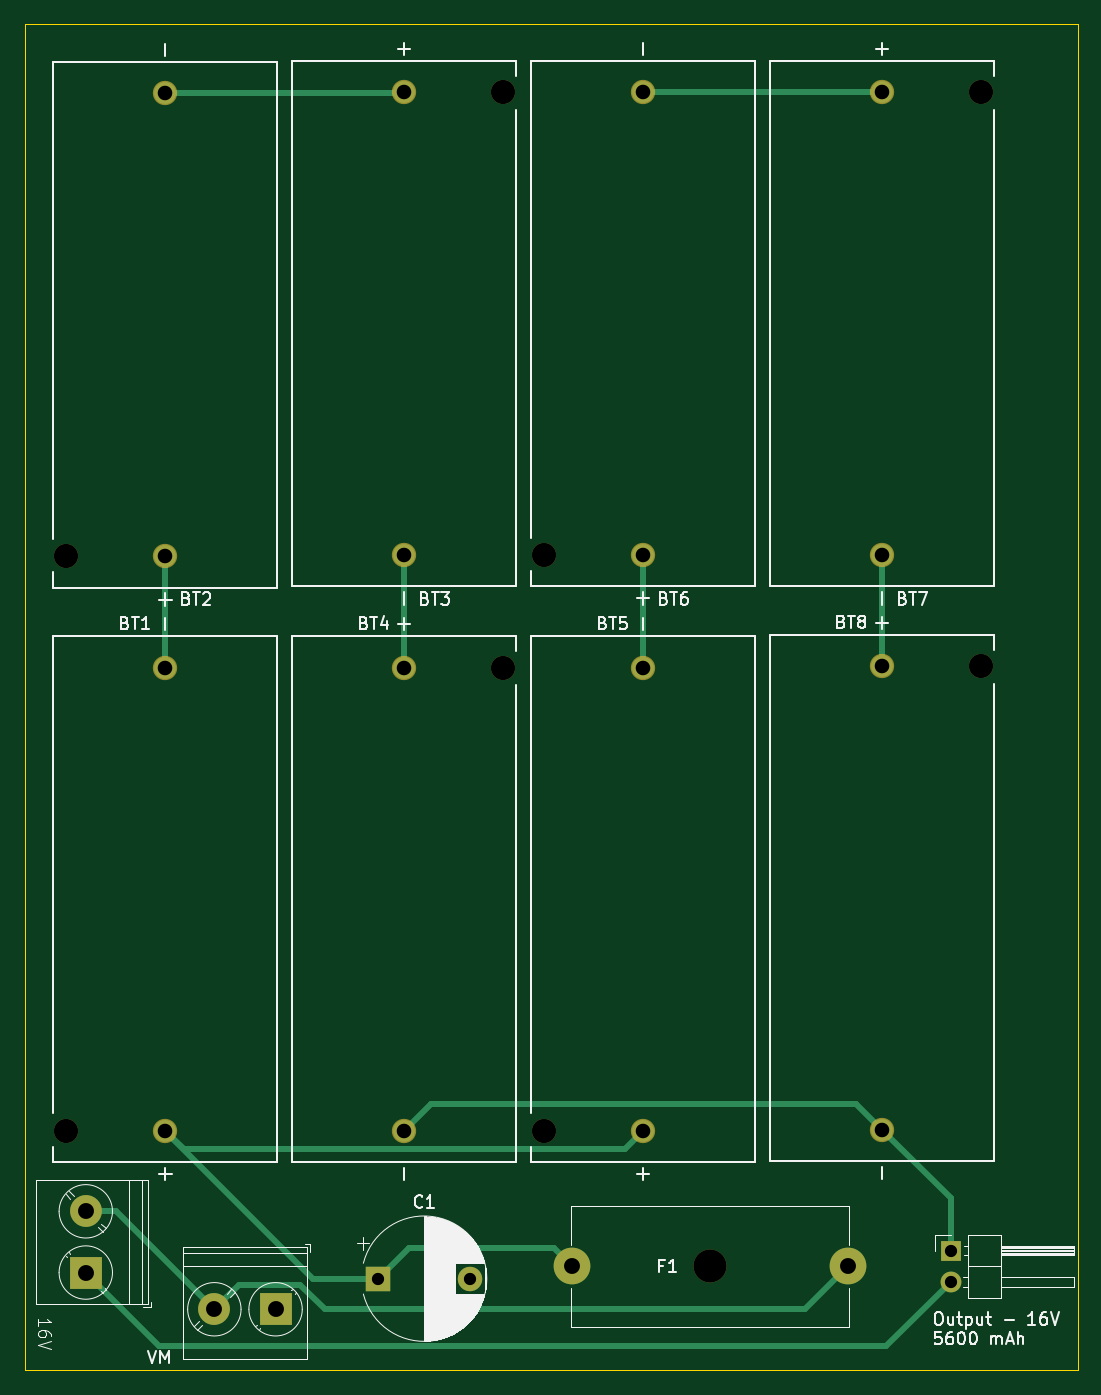
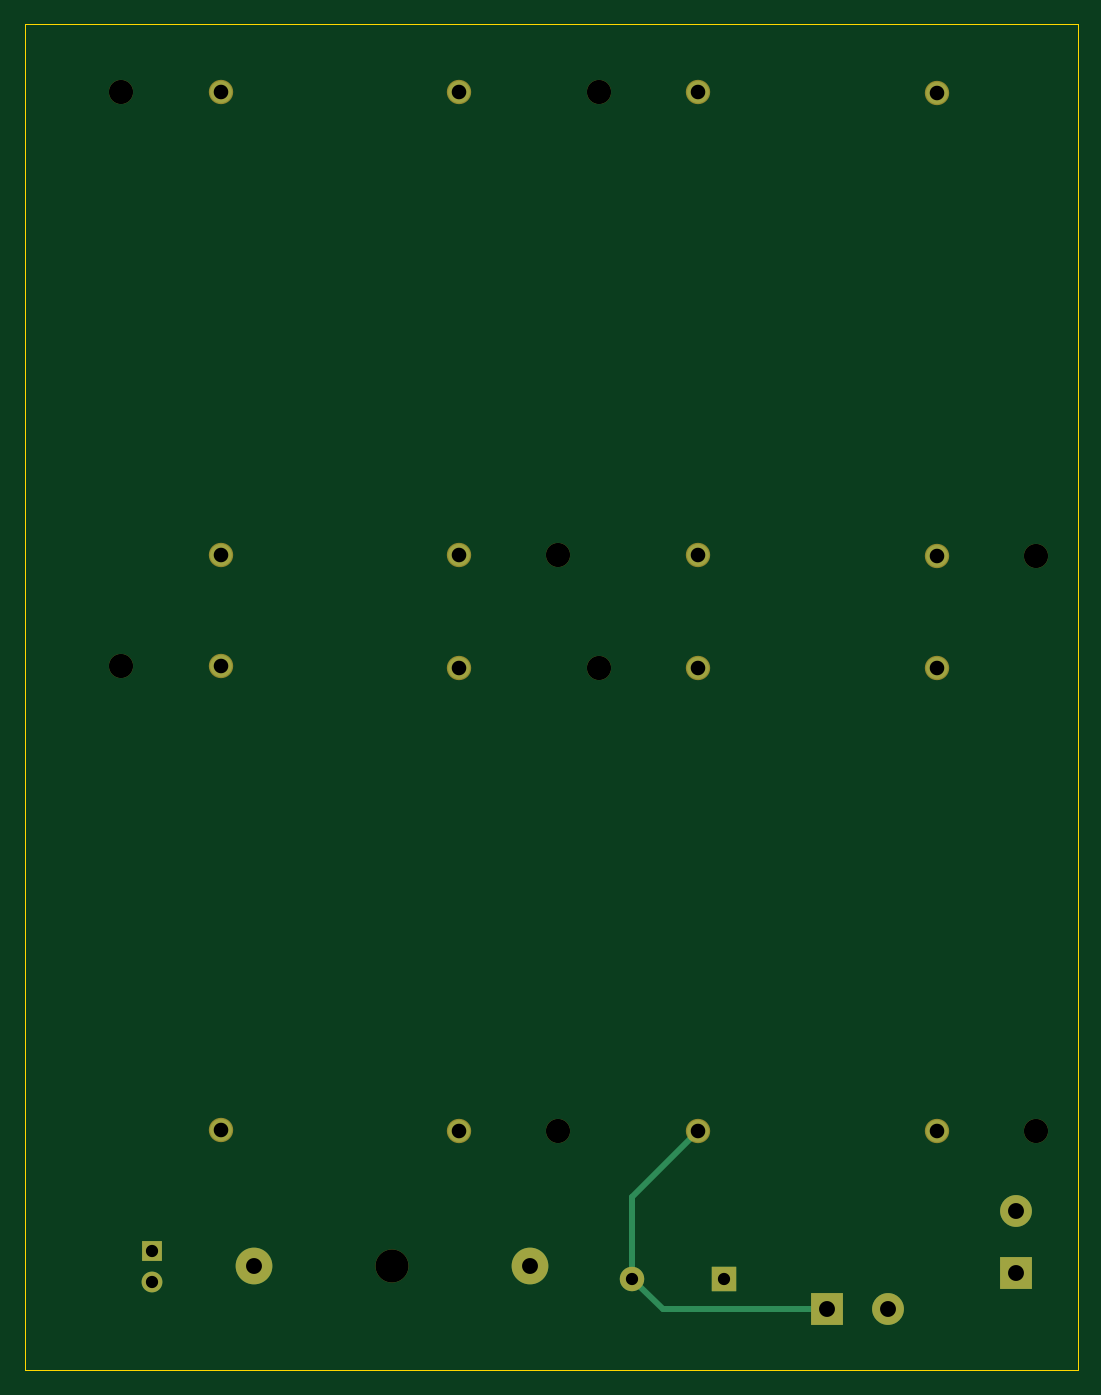
Circuit board: 11 layer files. Board 86.0 x 110.0 mm.
- bottom_copper: Robo_V2.1-B_Cu.gbr (3194 bytes)
- bottom_mask: Robo_V2.1-B_Mask.gbr (2061 bytes)
- paste: Robo_V2.1-B_Paste.gbr (467 bytes)
- bottom_silk: Robo_V2.1-B_Silkscreen.gbr (468 bytes)
- outline: Robo_V2.1-Edge_Cuts.gbr (632 bytes)
- top_copper: Robo_V2.1-F_Cu.gbr (4915 bytes)
- top_mask: Robo_V2.1-F_Mask.gbr (2061 bytes)
- paste: Robo_V2.1-F_Paste.gbr (467 bytes)
- top_silk: Robo_V2.1-F_Silkscreen.gbr (45087 bytes)
- drill: Robo_V2.1-NPTH.drl (552 bytes)
- drill: Robo_V2.1-PTH.drl (876 bytes)

=== bottom_copper: Robo_V2.1-B_Cu.gbr ===
%TF.GenerationSoftware,KiCad,Pcbnew,8.0.2*%
%TF.CreationDate,2024-06-24T22:12:58+02:00*%
%TF.ProjectId,Robo_V2.1,526f626f-5f56-4322-9e31-2e6b69636164,rev?*%
%TF.SameCoordinates,Original*%
%TF.FileFunction,Copper,L2,Bot*%
%TF.FilePolarity,Positive*%
%FSLAX46Y46*%
G04 Gerber Fmt 4.6, Leading zero omitted, Abs format (unit mm)*
G04 Created by KiCad (PCBNEW 8.0.2) date 2024-06-24 22:12:58*
%MOMM*%
%LPD*%
G01*
G04 APERTURE LIST*
%TA.AperFunction,ComponentPad*%
%ADD10C,1.785000*%
%TD*%
%TA.AperFunction,ComponentPad*%
%ADD11C,3.000000*%
%TD*%
%TA.AperFunction,ComponentPad*%
%ADD12R,1.700000X1.700000*%
%TD*%
%TA.AperFunction,ComponentPad*%
%ADD13O,1.700000X1.700000*%
%TD*%
%TA.AperFunction,ComponentPad*%
%ADD14R,2.600000X2.600000*%
%TD*%
%TA.AperFunction,ComponentPad*%
%ADD15C,2.600000*%
%TD*%
%TA.AperFunction,ComponentPad*%
%ADD16R,2.000000X2.000000*%
%TD*%
%TA.AperFunction,ComponentPad*%
%ADD17C,2.000000*%
%TD*%
%TA.AperFunction,Conductor*%
%ADD18C,0.500000*%
%TD*%
G04 APERTURE END LIST*
D10*
%TO.P,BT5,N*%
%TO.N,Net-(BT5-PadN)*%
X150500000Y-102590000D03*
%TO.P,BT5,P*%
%TO.N,Net-(BT1-PadP)*%
X150500000Y-140410000D03*
%TD*%
%TO.P,BT1,N*%
%TO.N,Net-(BT1-PadN)*%
X111500000Y-102590000D03*
%TO.P,BT1,P*%
%TO.N,Net-(BT1-PadP)*%
X111500000Y-140410000D03*
%TD*%
D11*
%TO.P,F1,1*%
%TO.N,Net-(BT1-PadP)*%
X144750000Y-151500000D03*
%TO.P,F1,2*%
%TO.N,Net-(MES1-+)*%
X167250000Y-151500000D03*
%TD*%
D10*
%TO.P,BT3,N*%
%TO.N,Net-(BT3-PadN)*%
X131000000Y-93410000D03*
%TO.P,BT3,P*%
%TO.N,Net-(BT2-PadN)*%
X131000000Y-55590000D03*
%TD*%
D12*
%TO.P,Output-16V,1,Pin_1*%
%TO.N,Net-(MES1--)*%
X175625000Y-150225000D03*
D13*
%TO.P,Output-16V,2,Pin_2*%
%TO.N,Net-(Output1-Pin_2)*%
X175625000Y-152765000D03*
%TD*%
D10*
%TO.P,BT8,N*%
%TO.N,Net-(MES1--)*%
X170000000Y-140320000D03*
%TO.P,BT8,P*%
%TO.N,Net-(BT7-PadN)*%
X170000000Y-102500000D03*
%TD*%
%TO.P,BT4,N*%
%TO.N,Net-(MES1--)*%
X131000000Y-140410000D03*
%TO.P,BT4,P*%
%TO.N,Net-(BT3-PadN)*%
X131000000Y-102590000D03*
%TD*%
%TO.P,BT6,N*%
%TO.N,Net-(BT6-PadN)*%
X150500000Y-55590000D03*
%TO.P,BT6,P*%
%TO.N,Net-(BT5-PadN)*%
X150500000Y-93410000D03*
%TD*%
%TO.P,BT7,N*%
%TO.N,Net-(BT7-PadN)*%
X170000000Y-93410000D03*
%TO.P,BT7,P*%
%TO.N,Net-(BT6-PadN)*%
X170000000Y-55590000D03*
%TD*%
D14*
%TO.P,SW1,1,A*%
%TO.N,Net-(Output1-Pin_2)*%
X105000000Y-152000000D03*
D15*
%TO.P,SW1,2,B*%
%TO.N,Net-(MES1-+)*%
X105000000Y-147000000D03*
%TD*%
D10*
%TO.P,BT2,N*%
%TO.N,Net-(BT2-PadN)*%
X111500000Y-55680000D03*
%TO.P,BT2,P*%
%TO.N,Net-(BT1-PadN)*%
X111500000Y-93500000D03*
%TD*%
D14*
%TO.P,VM,1,-*%
%TO.N,Net-(MES1--)*%
X120500000Y-155000000D03*
D15*
%TO.P,VM,2,+*%
%TO.N,Net-(MES1-+)*%
X115500000Y-155000000D03*
%TD*%
D16*
%TO.P,C1,1*%
%TO.N,Net-(BT1-PadP)*%
X128882323Y-152500000D03*
D17*
%TO.P,C1,2*%
%TO.N,Net-(MES1--)*%
X136382323Y-152500000D03*
%TD*%
D18*
%TO.N,Net-(MES1--)*%
X136382323Y-145792323D02*
X136382323Y-152500000D01*
X120500000Y-155000000D02*
X133882323Y-155000000D01*
X131000000Y-140410000D02*
X136382323Y-145792323D01*
X133882323Y-155000000D02*
X136382323Y-152500000D01*
%TD*%
M02*

=== bottom_mask: Robo_V2.1-B_Mask.gbr ===
%TF.GenerationSoftware,KiCad,Pcbnew,8.0.2*%
%TF.CreationDate,2024-06-24T22:12:58+02:00*%
%TF.ProjectId,Robo_V2.1,526f626f-5f56-4322-9e31-2e6b69636164,rev?*%
%TF.SameCoordinates,Original*%
%TF.FileFunction,Soldermask,Bot*%
%TF.FilePolarity,Negative*%
%FSLAX46Y46*%
G04 Gerber Fmt 4.6, Leading zero omitted, Abs format (unit mm)*
G04 Created by KiCad (PCBNEW 8.0.2) date 2024-06-24 22:12:58*
%MOMM*%
%LPD*%
G01*
G04 APERTURE LIST*
%ADD10C,1.980000*%
%ADD11C,1.989000*%
%ADD12C,2.700000*%
%ADD13C,3.000000*%
%ADD14R,1.700000X1.700000*%
%ADD15O,1.700000X1.700000*%
%ADD16R,2.600000X2.600000*%
%ADD17C,2.600000*%
%ADD18R,2.000000X2.000000*%
%ADD19C,2.000000*%
G04 APERTURE END LIST*
D10*
%TO.C,BT5*%
X142400000Y-140410000D03*
D11*
X150500000Y-102590000D03*
X150500000Y-140410000D03*
%TD*%
D10*
%TO.C,BT1*%
X103400000Y-140410000D03*
D11*
X111500000Y-102590000D03*
X111500000Y-140410000D03*
%TD*%
D12*
%TO.C,F1*%
X156000000Y-151500000D03*
D13*
X144750000Y-151500000D03*
X167250000Y-151500000D03*
%TD*%
D10*
%TO.C,BT3*%
X139100000Y-55590000D03*
D11*
X131000000Y-93410000D03*
X131000000Y-55590000D03*
%TD*%
D14*
%TO.C,Output-16V*%
X175625000Y-150225000D03*
D15*
X175625000Y-152765000D03*
%TD*%
D10*
%TO.C,BT8*%
X178100000Y-102500000D03*
D11*
X170000000Y-140320000D03*
X170000000Y-102500000D03*
%TD*%
D10*
%TO.C,BT4*%
X139100000Y-102590000D03*
D11*
X131000000Y-140410000D03*
X131000000Y-102590000D03*
%TD*%
D10*
%TO.C,BT6*%
X142400000Y-93410000D03*
D11*
X150500000Y-55590000D03*
X150500000Y-93410000D03*
%TD*%
D10*
%TO.C,BT7*%
X178100000Y-55590000D03*
D11*
X170000000Y-93410000D03*
X170000000Y-55590000D03*
%TD*%
D16*
%TO.C,SW1*%
X105000000Y-152000000D03*
D17*
X105000000Y-147000000D03*
%TD*%
D10*
%TO.C,BT2*%
X103400000Y-93500000D03*
D11*
X111500000Y-55680000D03*
X111500000Y-93500000D03*
%TD*%
D16*
%TO.C,VM*%
X120500000Y-155000000D03*
D17*
X115500000Y-155000000D03*
%TD*%
D18*
%TO.C,C1*%
X128882323Y-152500000D03*
D19*
X136382323Y-152500000D03*
%TD*%
M02*

=== paste: Robo_V2.1-B_Paste.gbr ===
%TF.GenerationSoftware,KiCad,Pcbnew,8.0.2*%
%TF.CreationDate,2024-06-24T22:12:58+02:00*%
%TF.ProjectId,Robo_V2.1,526f626f-5f56-4322-9e31-2e6b69636164,rev?*%
%TF.SameCoordinates,Original*%
%TF.FileFunction,Paste,Bot*%
%TF.FilePolarity,Positive*%
%FSLAX46Y46*%
G04 Gerber Fmt 4.6, Leading zero omitted, Abs format (unit mm)*
G04 Created by KiCad (PCBNEW 8.0.2) date 2024-06-24 22:12:58*
%MOMM*%
%LPD*%
G01*
G04 APERTURE LIST*
G04 APERTURE END LIST*
M02*

=== bottom_silk: Robo_V2.1-B_Silkscreen.gbr ===
%TF.GenerationSoftware,KiCad,Pcbnew,8.0.2*%
%TF.CreationDate,2024-06-24T22:12:58+02:00*%
%TF.ProjectId,Robo_V2.1,526f626f-5f56-4322-9e31-2e6b69636164,rev?*%
%TF.SameCoordinates,Original*%
%TF.FileFunction,Legend,Bot*%
%TF.FilePolarity,Positive*%
%FSLAX46Y46*%
G04 Gerber Fmt 4.6, Leading zero omitted, Abs format (unit mm)*
G04 Created by KiCad (PCBNEW 8.0.2) date 2024-06-24 22:12:58*
%MOMM*%
%LPD*%
G01*
G04 APERTURE LIST*
G04 APERTURE END LIST*
M02*

=== outline: Robo_V2.1-Edge_Cuts.gbr ===
%TF.GenerationSoftware,KiCad,Pcbnew,8.0.2*%
%TF.CreationDate,2024-06-24T22:12:58+02:00*%
%TF.ProjectId,Robo_V2.1,526f626f-5f56-4322-9e31-2e6b69636164,rev?*%
%TF.SameCoordinates,Original*%
%TF.FileFunction,Profile,NP*%
%FSLAX46Y46*%
G04 Gerber Fmt 4.6, Leading zero omitted, Abs format (unit mm)*
G04 Created by KiCad (PCBNEW 8.0.2) date 2024-06-24 22:12:58*
%MOMM*%
%LPD*%
G01*
G04 APERTURE LIST*
%TA.AperFunction,Profile*%
%ADD10C,0.050000*%
%TD*%
G04 APERTURE END LIST*
D10*
X100000000Y-50000000D02*
X186000000Y-50000000D01*
X186000000Y-160000000D01*
X100000000Y-160000000D01*
X100000000Y-50000000D01*
M02*

=== top_copper: Robo_V2.1-F_Cu.gbr ===
%TF.GenerationSoftware,KiCad,Pcbnew,8.0.2*%
%TF.CreationDate,2024-06-24T22:12:58+02:00*%
%TF.ProjectId,Robo_V2.1,526f626f-5f56-4322-9e31-2e6b69636164,rev?*%
%TF.SameCoordinates,Original*%
%TF.FileFunction,Copper,L1,Top*%
%TF.FilePolarity,Positive*%
%FSLAX46Y46*%
G04 Gerber Fmt 4.6, Leading zero omitted, Abs format (unit mm)*
G04 Created by KiCad (PCBNEW 8.0.2) date 2024-06-24 22:12:58*
%MOMM*%
%LPD*%
G01*
G04 APERTURE LIST*
%TA.AperFunction,ComponentPad*%
%ADD10C,1.785000*%
%TD*%
%TA.AperFunction,ComponentPad*%
%ADD11C,3.000000*%
%TD*%
%TA.AperFunction,ComponentPad*%
%ADD12R,1.700000X1.700000*%
%TD*%
%TA.AperFunction,ComponentPad*%
%ADD13O,1.700000X1.700000*%
%TD*%
%TA.AperFunction,ComponentPad*%
%ADD14R,2.600000X2.600000*%
%TD*%
%TA.AperFunction,ComponentPad*%
%ADD15C,2.600000*%
%TD*%
%TA.AperFunction,ComponentPad*%
%ADD16R,2.000000X2.000000*%
%TD*%
%TA.AperFunction,ComponentPad*%
%ADD17C,2.000000*%
%TD*%
%TA.AperFunction,Conductor*%
%ADD18C,0.500000*%
%TD*%
G04 APERTURE END LIST*
D10*
%TO.P,BT5,N*%
%TO.N,Net-(BT5-PadN)*%
X150500000Y-102590000D03*
%TO.P,BT5,P*%
%TO.N,Net-(BT1-PadP)*%
X150500000Y-140410000D03*
%TD*%
%TO.P,BT1,N*%
%TO.N,Net-(BT1-PadN)*%
X111500000Y-102590000D03*
%TO.P,BT1,P*%
%TO.N,Net-(BT1-PadP)*%
X111500000Y-140410000D03*
%TD*%
D11*
%TO.P,F1,1*%
%TO.N,Net-(BT1-PadP)*%
X144750000Y-151500000D03*
%TO.P,F1,2*%
%TO.N,Net-(MES1-+)*%
X167250000Y-151500000D03*
%TD*%
D10*
%TO.P,BT3,N*%
%TO.N,Net-(BT3-PadN)*%
X131000000Y-93410000D03*
%TO.P,BT3,P*%
%TO.N,Net-(BT2-PadN)*%
X131000000Y-55590000D03*
%TD*%
D12*
%TO.P,Output-16V,1,Pin_1*%
%TO.N,Net-(MES1--)*%
X175625000Y-150225000D03*
D13*
%TO.P,Output-16V,2,Pin_2*%
%TO.N,Net-(Output1-Pin_2)*%
X175625000Y-152765000D03*
%TD*%
D10*
%TO.P,BT8,N*%
%TO.N,Net-(MES1--)*%
X170000000Y-140320000D03*
%TO.P,BT8,P*%
%TO.N,Net-(BT7-PadN)*%
X170000000Y-102500000D03*
%TD*%
%TO.P,BT4,N*%
%TO.N,Net-(MES1--)*%
X131000000Y-140410000D03*
%TO.P,BT4,P*%
%TO.N,Net-(BT3-PadN)*%
X131000000Y-102590000D03*
%TD*%
%TO.P,BT6,N*%
%TO.N,Net-(BT6-PadN)*%
X150500000Y-55590000D03*
%TO.P,BT6,P*%
%TO.N,Net-(BT5-PadN)*%
X150500000Y-93410000D03*
%TD*%
%TO.P,BT7,N*%
%TO.N,Net-(BT7-PadN)*%
X170000000Y-93410000D03*
%TO.P,BT7,P*%
%TO.N,Net-(BT6-PadN)*%
X170000000Y-55590000D03*
%TD*%
D14*
%TO.P,SW1,1,A*%
%TO.N,Net-(Output1-Pin_2)*%
X105000000Y-152000000D03*
D15*
%TO.P,SW1,2,B*%
%TO.N,Net-(MES1-+)*%
X105000000Y-147000000D03*
%TD*%
D10*
%TO.P,BT2,N*%
%TO.N,Net-(BT2-PadN)*%
X111500000Y-55680000D03*
%TO.P,BT2,P*%
%TO.N,Net-(BT1-PadN)*%
X111500000Y-93500000D03*
%TD*%
D14*
%TO.P,VM,1,-*%
%TO.N,Net-(MES1--)*%
X120500000Y-155000000D03*
D15*
%TO.P,VM,2,+*%
%TO.N,Net-(MES1-+)*%
X115500000Y-155000000D03*
%TD*%
D16*
%TO.P,C1,1*%
%TO.N,Net-(BT1-PadP)*%
X128882323Y-152500000D03*
D17*
%TO.P,C1,2*%
%TO.N,Net-(MES1--)*%
X136382323Y-152500000D03*
%TD*%
D18*
%TO.N,Net-(BT1-PadN)*%
X111500000Y-93500000D02*
X111500000Y-102590000D01*
%TO.N,Net-(BT1-PadP)*%
X149010000Y-141900000D02*
X137500000Y-141900000D01*
X128882323Y-152500000D02*
X131382323Y-150000000D01*
X143250000Y-150000000D02*
X144750000Y-151500000D01*
X123590000Y-152500000D02*
X128882323Y-152500000D01*
X131382323Y-150000000D02*
X143250000Y-150000000D01*
X150500000Y-140410000D02*
X149010000Y-141900000D01*
X137500000Y-141900000D02*
X112990000Y-141900000D01*
X112990000Y-141900000D02*
X111500000Y-140410000D01*
X111500000Y-140410000D02*
X123590000Y-152500000D01*
%TO.N,Net-(BT2-PadN)*%
X130910000Y-55680000D02*
X131000000Y-55590000D01*
X111500000Y-55680000D02*
X130910000Y-55680000D01*
%TO.N,Net-(BT3-PadN)*%
X131000000Y-93410000D02*
X131000000Y-102590000D01*
%TO.N,Net-(MES1--)*%
X170000000Y-140320000D02*
X167885000Y-138205000D01*
X167885000Y-138205000D02*
X133205000Y-138205000D01*
X170000000Y-140320000D02*
X175625000Y-145945000D01*
X175625000Y-145945000D02*
X175625000Y-150225000D01*
X131000000Y-140410000D02*
X133205000Y-138205000D01*
%TO.N,Net-(BT5-PadN)*%
X150500000Y-93410000D02*
X150500000Y-102590000D01*
%TO.N,Net-(BT6-PadN)*%
X150500000Y-55590000D02*
X170000000Y-55590000D01*
%TO.N,Net-(BT7-PadN)*%
X170000000Y-102500000D02*
X170000000Y-93410000D01*
X170000000Y-102090000D02*
X170500000Y-102590000D01*
%TO.N,Net-(MES1-+)*%
X167250000Y-151500000D02*
X163750000Y-155000000D01*
X122500000Y-153000000D02*
X117500000Y-153000000D01*
X163750000Y-155000000D02*
X124500000Y-155000000D01*
X107500000Y-147000000D02*
X105000000Y-147000000D01*
X117500000Y-153000000D02*
X115500000Y-155000000D01*
X124500000Y-155000000D02*
X122500000Y-153000000D01*
X115500000Y-155000000D02*
X107500000Y-147000000D01*
%TO.N,Net-(Output1-Pin_2)*%
X111000000Y-158000000D02*
X170390000Y-158000000D01*
X170390000Y-158000000D02*
X175625000Y-152765000D01*
X105000000Y-152000000D02*
X111000000Y-158000000D01*
%TD*%
M02*

=== top_mask: Robo_V2.1-F_Mask.gbr ===
%TF.GenerationSoftware,KiCad,Pcbnew,8.0.2*%
%TF.CreationDate,2024-06-24T22:12:58+02:00*%
%TF.ProjectId,Robo_V2.1,526f626f-5f56-4322-9e31-2e6b69636164,rev?*%
%TF.SameCoordinates,Original*%
%TF.FileFunction,Soldermask,Top*%
%TF.FilePolarity,Negative*%
%FSLAX46Y46*%
G04 Gerber Fmt 4.6, Leading zero omitted, Abs format (unit mm)*
G04 Created by KiCad (PCBNEW 8.0.2) date 2024-06-24 22:12:58*
%MOMM*%
%LPD*%
G01*
G04 APERTURE LIST*
%ADD10C,1.980000*%
%ADD11C,1.989000*%
%ADD12C,2.700000*%
%ADD13C,3.000000*%
%ADD14R,1.700000X1.700000*%
%ADD15O,1.700000X1.700000*%
%ADD16R,2.600000X2.600000*%
%ADD17C,2.600000*%
%ADD18R,2.000000X2.000000*%
%ADD19C,2.000000*%
G04 APERTURE END LIST*
D10*
%TO.C,BT5*%
X142400000Y-140410000D03*
D11*
X150500000Y-102590000D03*
X150500000Y-140410000D03*
%TD*%
D10*
%TO.C,BT1*%
X103400000Y-140410000D03*
D11*
X111500000Y-102590000D03*
X111500000Y-140410000D03*
%TD*%
D12*
%TO.C,F1*%
X156000000Y-151500000D03*
D13*
X144750000Y-151500000D03*
X167250000Y-151500000D03*
%TD*%
D10*
%TO.C,BT3*%
X139100000Y-55590000D03*
D11*
X131000000Y-93410000D03*
X131000000Y-55590000D03*
%TD*%
D14*
%TO.C,Output-16V*%
X175625000Y-150225000D03*
D15*
X175625000Y-152765000D03*
%TD*%
D10*
%TO.C,BT8*%
X178100000Y-102500000D03*
D11*
X170000000Y-140320000D03*
X170000000Y-102500000D03*
%TD*%
D10*
%TO.C,BT4*%
X139100000Y-102590000D03*
D11*
X131000000Y-140410000D03*
X131000000Y-102590000D03*
%TD*%
D10*
%TO.C,BT6*%
X142400000Y-93410000D03*
D11*
X150500000Y-55590000D03*
X150500000Y-93410000D03*
%TD*%
D10*
%TO.C,BT7*%
X178100000Y-55590000D03*
D11*
X170000000Y-93410000D03*
X170000000Y-55590000D03*
%TD*%
D16*
%TO.C,SW1*%
X105000000Y-152000000D03*
D17*
X105000000Y-147000000D03*
%TD*%
D10*
%TO.C,BT2*%
X103400000Y-93500000D03*
D11*
X111500000Y-55680000D03*
X111500000Y-93500000D03*
%TD*%
D16*
%TO.C,VM*%
X120500000Y-155000000D03*
D17*
X115500000Y-155000000D03*
%TD*%
D18*
%TO.C,C1*%
X128882323Y-152500000D03*
D19*
X136382323Y-152500000D03*
%TD*%
M02*

=== paste: Robo_V2.1-F_Paste.gbr ===
%TF.GenerationSoftware,KiCad,Pcbnew,8.0.2*%
%TF.CreationDate,2024-06-24T22:12:58+02:00*%
%TF.ProjectId,Robo_V2.1,526f626f-5f56-4322-9e31-2e6b69636164,rev?*%
%TF.SameCoordinates,Original*%
%TF.FileFunction,Paste,Top*%
%TF.FilePolarity,Positive*%
%FSLAX46Y46*%
G04 Gerber Fmt 4.6, Leading zero omitted, Abs format (unit mm)*
G04 Created by KiCad (PCBNEW 8.0.2) date 2024-06-24 22:12:58*
%MOMM*%
%LPD*%
G01*
G04 APERTURE LIST*
G04 APERTURE END LIST*
M02*

=== top_silk: Robo_V2.1-F_Silkscreen.gbr (45087 bytes, source omitted) ===
=== drill: Robo_V2.1-NPTH.drl ===
M48
; DRILL file {KiCad 8.0.2} date 2024-06-24T22:12:39+0200
; FORMAT={-:-/ absolute / metric / decimal}
; #@! TF.CreationDate,2024-06-24T22:12:39+02:00
; #@! TF.GenerationSoftware,Kicad,Pcbnew,8.0.2
; #@! TF.FileFunction,NonPlated,1,2,NPTH
FMAT,2
METRIC
; #@! TA.AperFunction,NonPlated,NPTH,ComponentDrill
T1C1.980
; #@! TA.AperFunction,NonPlated,NPTH,ComponentDrill
T2C2.700
%
G90
G05
T1
X103.4Y-93.5
X103.4Y-140.41
X139.1Y-55.59
X139.1Y-102.59
X142.4Y-93.41
X142.4Y-140.41
X178.1Y-55.59
X178.1Y-102.5
T2
X156.0Y-151.5
M30

=== drill: Robo_V2.1-PTH.drl ===
M48
; DRILL file {KiCad 8.0.2} date 2024-06-24T22:12:39+0200
; FORMAT={-:-/ absolute / metric / decimal}
; #@! TF.CreationDate,2024-06-24T22:12:39+02:00
; #@! TF.GenerationSoftware,Kicad,Pcbnew,8.0.2
; #@! TF.FileFunction,Plated,1,2,PTH
FMAT,2
METRIC
; #@! TA.AperFunction,Plated,PTH,ComponentDrill
T1C1.000
; #@! TA.AperFunction,Plated,PTH,ComponentDrill
T2C1.190
; #@! TA.AperFunction,Plated,PTH,ComponentDrill
T3C1.300
%
G90
G05
T1
X128.882Y-152.5
X136.382Y-152.5
X175.625Y-150.225
X175.625Y-152.765
T2
X111.5Y-55.68
X111.5Y-93.5
X111.5Y-102.59
X111.5Y-140.41
X131.0Y-55.59
X131.0Y-93.41
X131.0Y-102.59
X131.0Y-140.41
X150.5Y-55.59
X150.5Y-93.41
X150.5Y-102.59
X150.5Y-140.41
X170.0Y-55.59
X170.0Y-93.41
X170.0Y-102.5
X170.0Y-140.32
T3
X105.0Y-147.0
X105.0Y-152.0
X115.5Y-155.0
X120.5Y-155.0
X144.75Y-151.5
X167.25Y-151.5
M30

